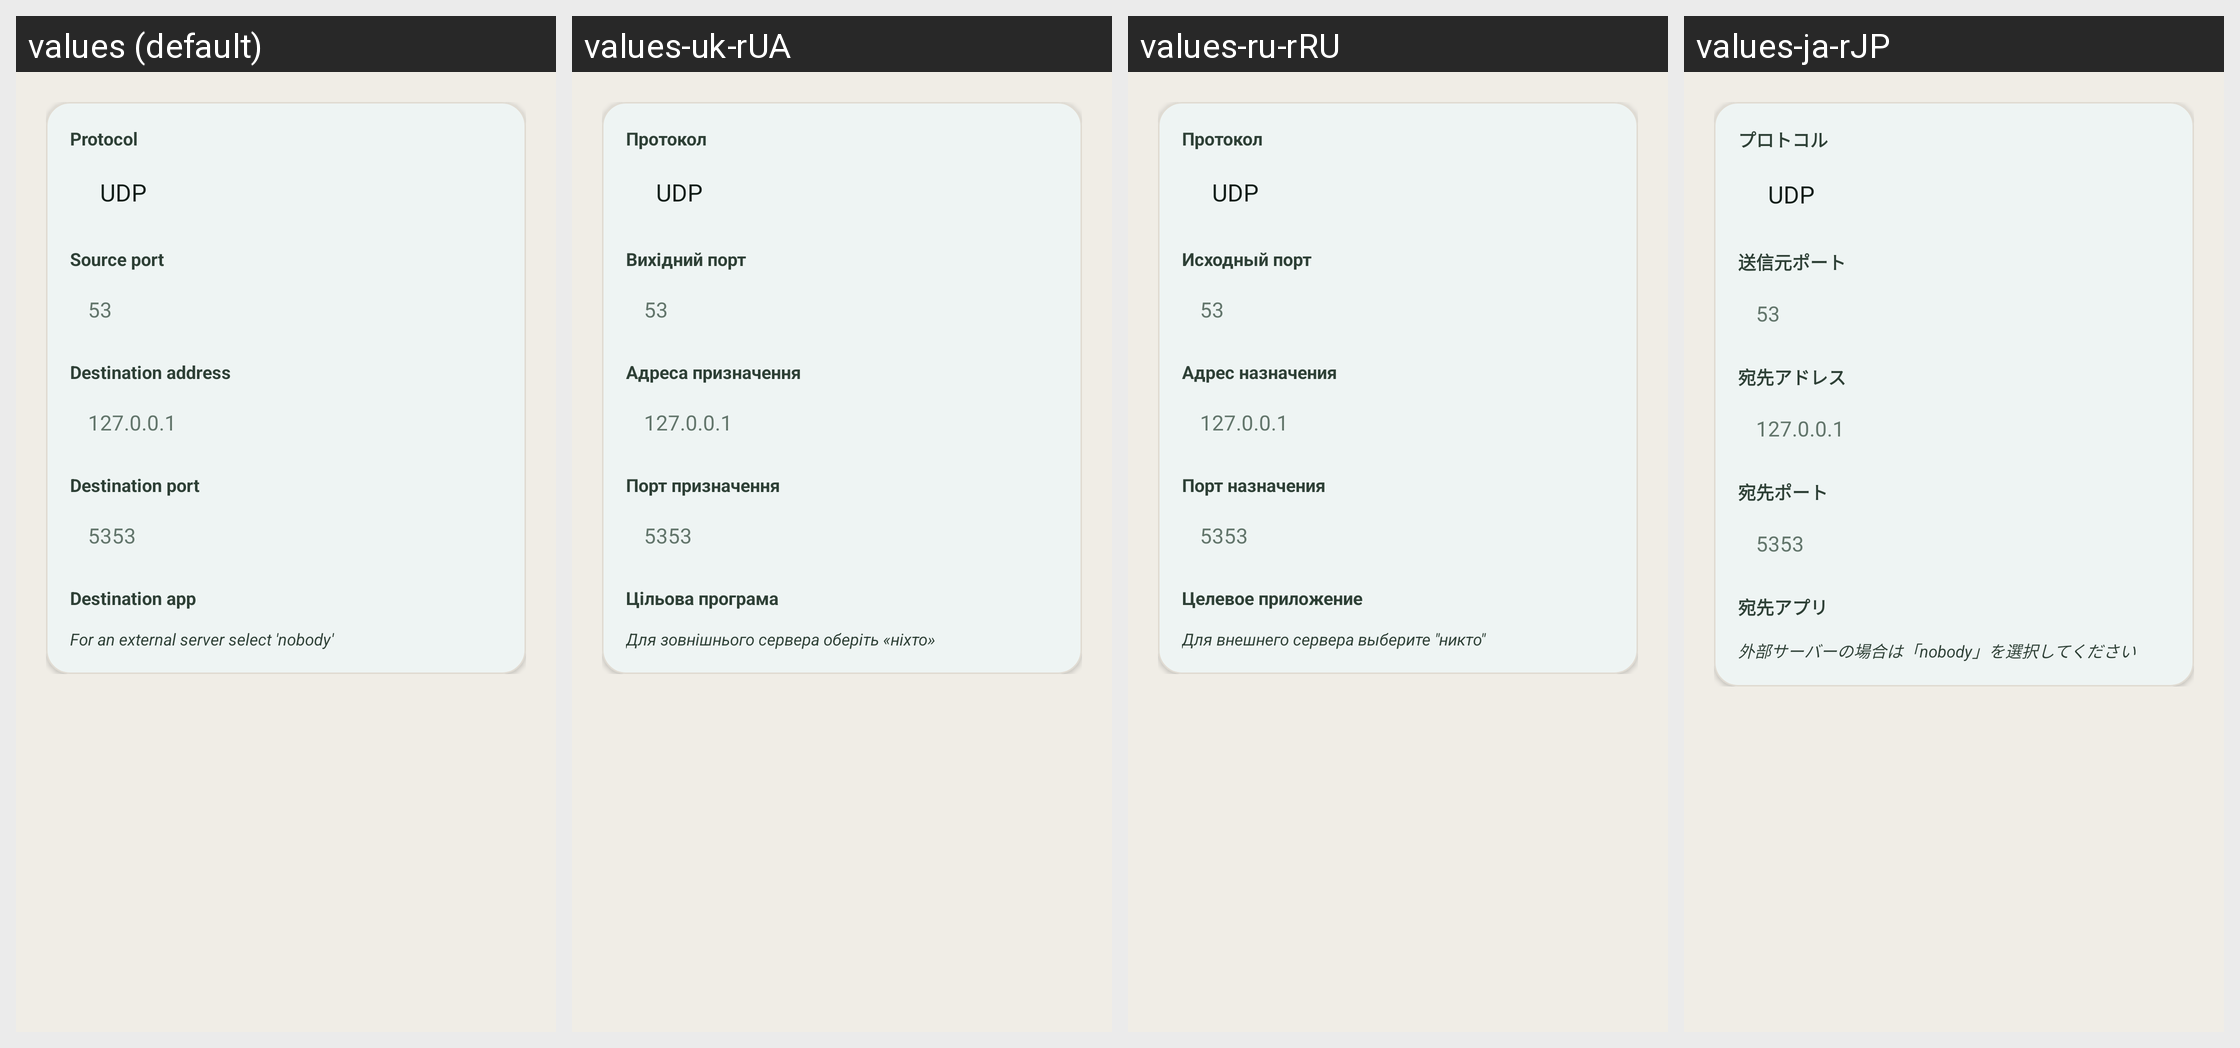

For this localized Android screen grid, give each drawn string resource with its value in every locale shown.
Android screen res/layout/forwardadd.xml rendered under 4 locales, left to right: values (default), values-uk-rUA, values-ru-rRU, values-ja-rJP. Device: Nexus 5 (rendered at 1080×1920; each locale shown at half size, 540×960, under a caption strip naming it); theme AppThemeTeal.
Other locales in the repository, not shown: values-ar-rSA, values-az-rAZ, values-bg-rBG, values-bn-rBD, values-ca-rES, values-cs-rCZ, values-da-rDK, values-de-rDE, values-el-rGR, values-es-rES, values-et-rEE, values-eu-rES, values-fa-rIR, values-fi-rFI, values-fil-rPH, values-fr-rFR, values-hi-rIN, values-hr-rHR, values-hu-rHU, values-in-rID, values-it-rIT, values-iw-rIL, values-ko-rKR, values-lt-rLT, values-lv-rLV, values-ml-rIN, values-my-rMM, values-nl-rNL, values-no-rNO, values-or-rIN, values-pl-rPL, values-pt-rBR, values-pt-rPT, values-ro-rRO, values-si-rLK, values-sk-rSK, values-sl-rSI, values-sr-rSP, values-sv-rSE, values-ta-rIN, values-tl-rPH, values-tr-rTR, values-ug-rCN, values-vi-rVN, values-zh-rCN, values-zh-rTW.
Strings drawn on this screen, with the default value and each locale's value (text and hints the layout hard-codes, and strings that could not be matched under every locale, appear in the picture but are not listed):

title_protocol
  values: Protocol
  values-uk-rUA: Протокол
  values-ru-rRU: Протокол
  values-ja-rJP: プロトコル

title_dport
  values: Source port
  values-uk-rUA: Вихідний порт
  values-ru-rRU: Исходный порт
  values-ja-rJP: 送信元ポート

title_raddr
  values: Destination address
  values-uk-rUA: Адреса призначення
  values-ru-rRU: Адрес назначения
  values-ja-rJP: 宛先アドレス

title_rport
  values: Destination port
  values-uk-rUA: Порт призначення
  values-ru-rRU: Порт назначения
  values-ja-rJP: 宛先ポート

title_ruid
  values: Destination app
  values-uk-rUA: Цільова програма
  values-ru-rRU: Целевое приложение
  values-ja-rJP: 宛先アプリ

title_external
  values: For an external server select 'nobody'
  values-uk-rUA: Для зовнішнього сервера оберіть «ніхто»
  values-ru-rRU: Для внешнего сервера выберите "никто"
  values-ja-rJP: 外部サーバーの場合は「nobody」を選択してください
